Run: headless pygame with SDL's dummy video driver; simulated clock (each Clock.tick advances the game by its frame time, no real sleeping); random seed 0; keys injected as events and as key.get_pressed() state; mouse plan: one left click at the window centre at the start of phase 2, then a move to the lower-right quarter at the start of phase 3.
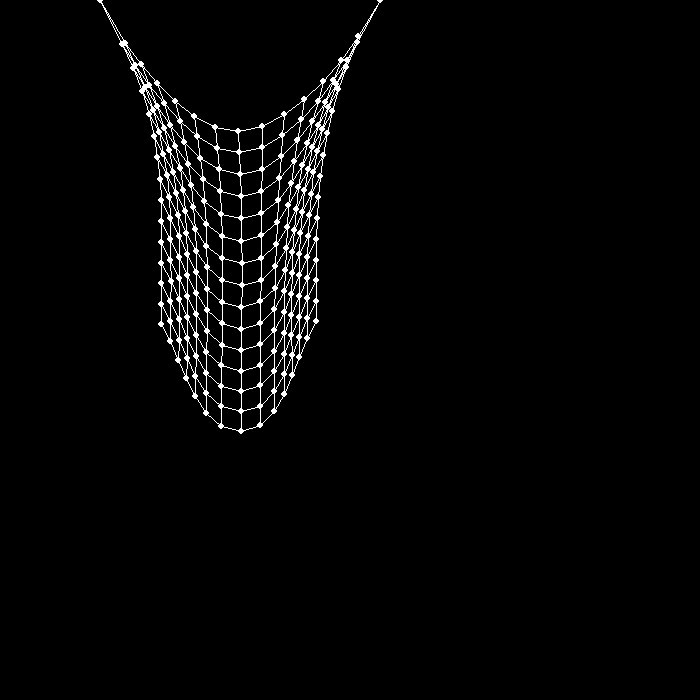
Frame 1 of 4 · flips 1–60 · no input
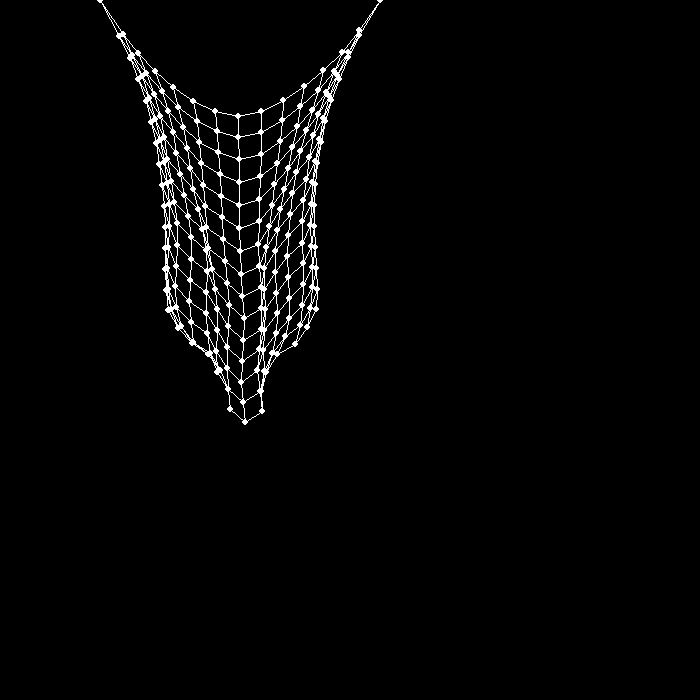
Frame 2 of 4 · flips 61–180 · clicked the window centre · tapped SPACE, RETURN · held RIGHT (→), D
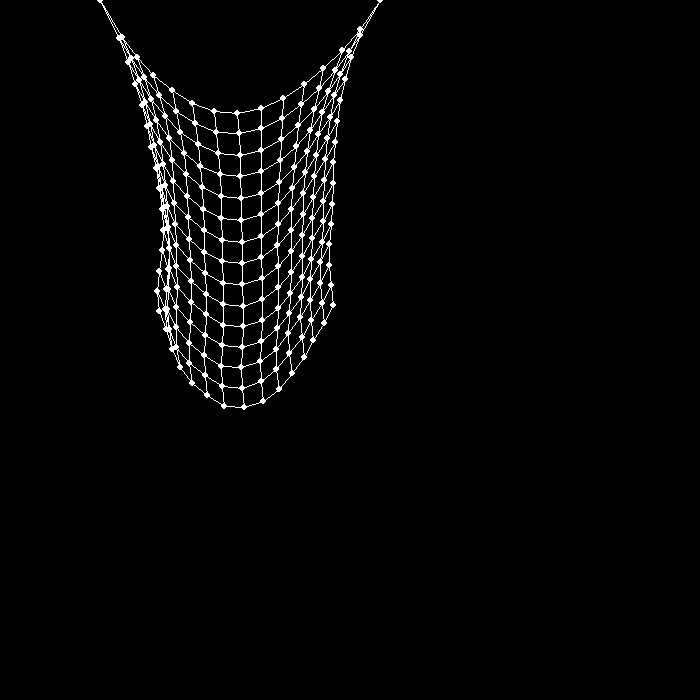
Frame 3 of 4 · flips 181–300 · moved the mouse to the lower-right quarter · held DOWN (↓), S
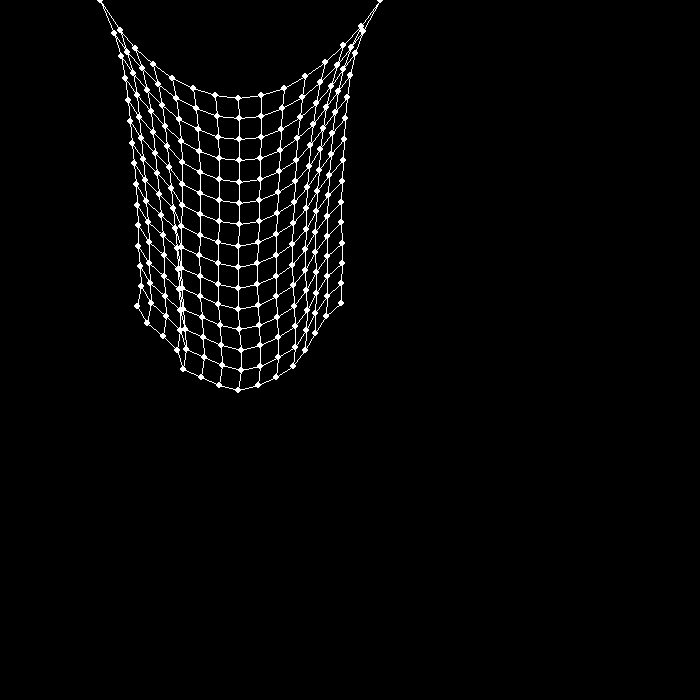
Frame 4 of 4 · flips 301–420 · held LEFT (←), A, UP (↑), W

The pygame program that drew these frames:

import pygame, sys, math

pygame.init()

FPS = 60  
fpsClock = pygame.time.Clock()


WIDTH = 700
WIN = pygame.display.set_mode((WIDTH, WIDTH), 0, 32)
pygame.display.set_caption('Cloth Physics')

BLACK = (0, 0, 0)
WHITE = (255, 255, 255)
RED = (255, 0, 0)

class Particle:
    def __init__(self, x, y):
        self.x = x
        self.y = y
        self.oldx = x
        self.oldy = y
        self.newx = x
        self.newy = y
        self.ax = 0
        self.ay = 10

        self.fixed = False
        self.selected = False

    def update(self, delta_t):
        if self.fixed == False:
            #Verlet Integration
            self.newx = 2.0 * self.x - self.oldx + self.ax * delta_t * delta_t
            self.newy = 2.0 * self.y - self.oldy + self.ay * delta_t * delta_t
            self.oldx = self.x
            self.oldy = self.y
            self.x = self.newx
            self.y = self.newy

            
            if self.x < 0 or self.x > WIDTH:
                self.x, self.oldx = self.oldx, self.x
            if self.y < 0 or self.y > WIDTH:
                self.y, self.oldy = self.oldy, self.y

        if self.selected == True:
            pos = pygame.mouse.get_pos()
            self.x = pos[0]
            self.y = pos[1]
        if mouse == False:
            self.selected = False

    def draw(self, surf, size):
        if self.selected == True:
            color = RED
        else:
            color = WHITE
        pygame.draw.circle(surf, color, (int(self.x), int(self.y)), size)

class Constraint:
    def __init__(self, index0, index1):
        self.index0 = index0
        self.index1 = index1
        delta_x = particles[self.index0].x - particles[self.index1].x
        delta_y = particles[self.index0].y - particles[self.index1].y
        self.restLength = math.sqrt(delta_x * delta_x + delta_y * delta_y)

    def update(self):
        delta_x = particles[self.index1].x - particles[self.index0].x
        delta_y = particles[self.index1].y - particles[self.index0].y
        deltaLength = math.sqrt(delta_x * delta_x + delta_y * delta_y)
        diff = (deltaLength - self.restLength)/deltaLength

        if particles[self.index0].fixed == False:
            particles[self.index0].x += 0.5 * diff * delta_x
            particles[self.index0].y += 0.5 * diff * delta_y
        if particles[self.index1].fixed == False:
            particles[self.index1].x -= 0.5 * diff * delta_x
            particles[self.index1].y -= 0.5 * diff * delta_y

    def draw(self, surf, size):
        x0 = particles[self.index0].x
        y0 = particles[self.index0].y
        x1 = particles[self.index1].x
        y1 = particles[self.index1].y
        pygame.draw.line(surf, WHITE, (int(x0), int(y0)), (int(x1), int(y1)), size)


def find_particle(pos):
    for i in range(len(particles)):
        dx = particles[i].x - pos[0]
        dy = particles[i].y - pos[1]
        if (dx*dx + dy*dy) < 400:
            particles[i].selected = True
            break

delta_t = 0.1
mouse = False


NUM_X = 15
NUM_Y = 15
particles = []
for j in range(NUM_Y):
    for i in range(NUM_X):
        x = 100 + i * 20.0
        y = j * 20.0
        p = Particle(x, y)
        particles.append(p)

particles[0].fixed = True
particles[NUM_X-1].fixed = True

constraints = []
for j in range(NUM_Y):
    for i in range(NUM_X):
        if i < (NUM_X - 1):
            index0 = i + j * NUM_X
            index1 = (i + 1) + j * NUM_X
            c = Constraint(index0, index1)
            constraints.append(c)
        if j < (NUM_Y - 1):
            index0 = i + j * NUM_Y
            index1 = i + (j + 1) * NUM_Y
            c = Constraint(index0, index1)
            constraints.append(c)

while True:
    WIN.fill(BLACK)

    for p in particles:
        p.update(delta_t)

    for c in constraints:
        c.update()

    for p in particles:
        p.draw(WIN, 3)

    for c in constraints:
        c.draw(WIN, 1)

    for event in pygame.event.get():
        if event.type == pygame.QUIT:
            pygame.quit()
            sys.exit()
        if event.type == pygame.MOUSEBUTTONDOWN:
            mouse = True
        if event.type == pygame.MOUSEBUTTONUP:
            mouse = False

    if mouse:
        pos = pygame.mouse.get_pos()
        find_particle(pos)

    pygame.display.update()
    fpsClock.tick(FPS)
